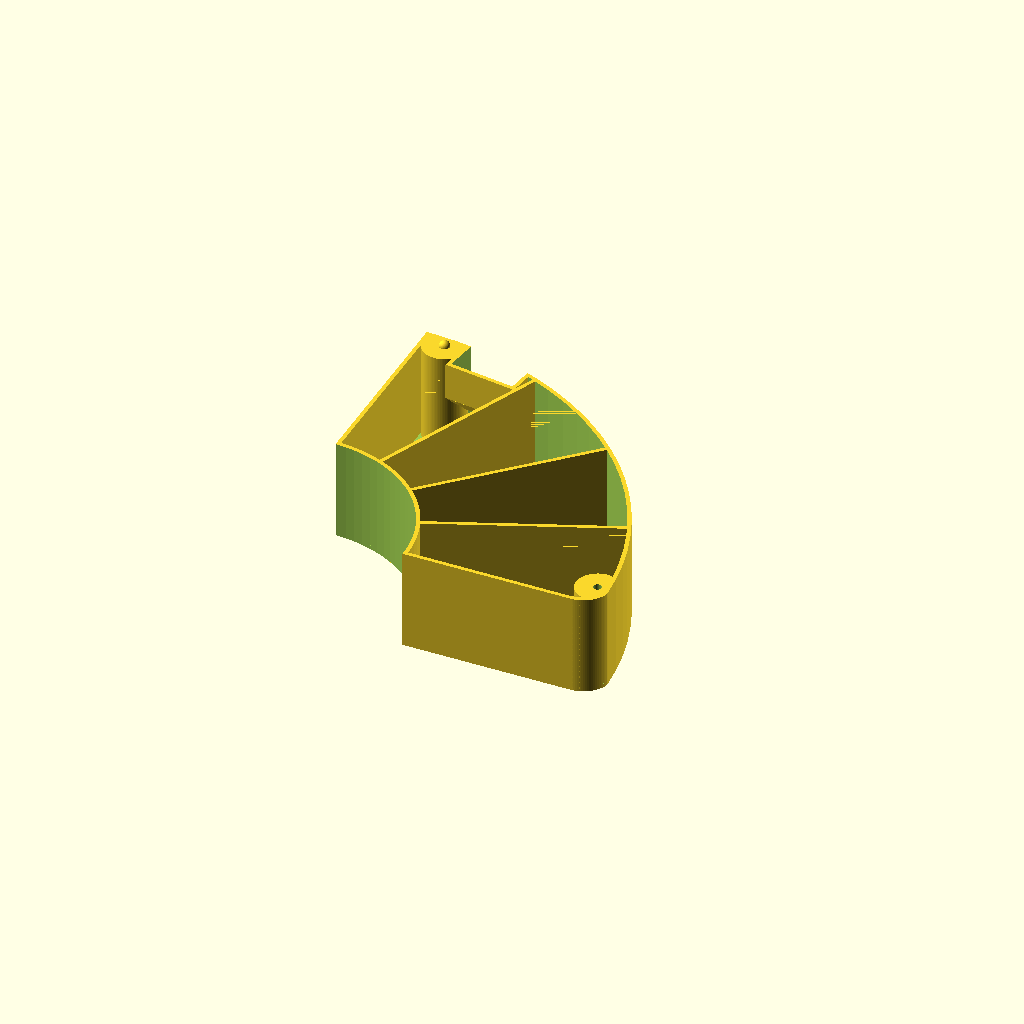
Cell 1: rendered with the file's own defaults.
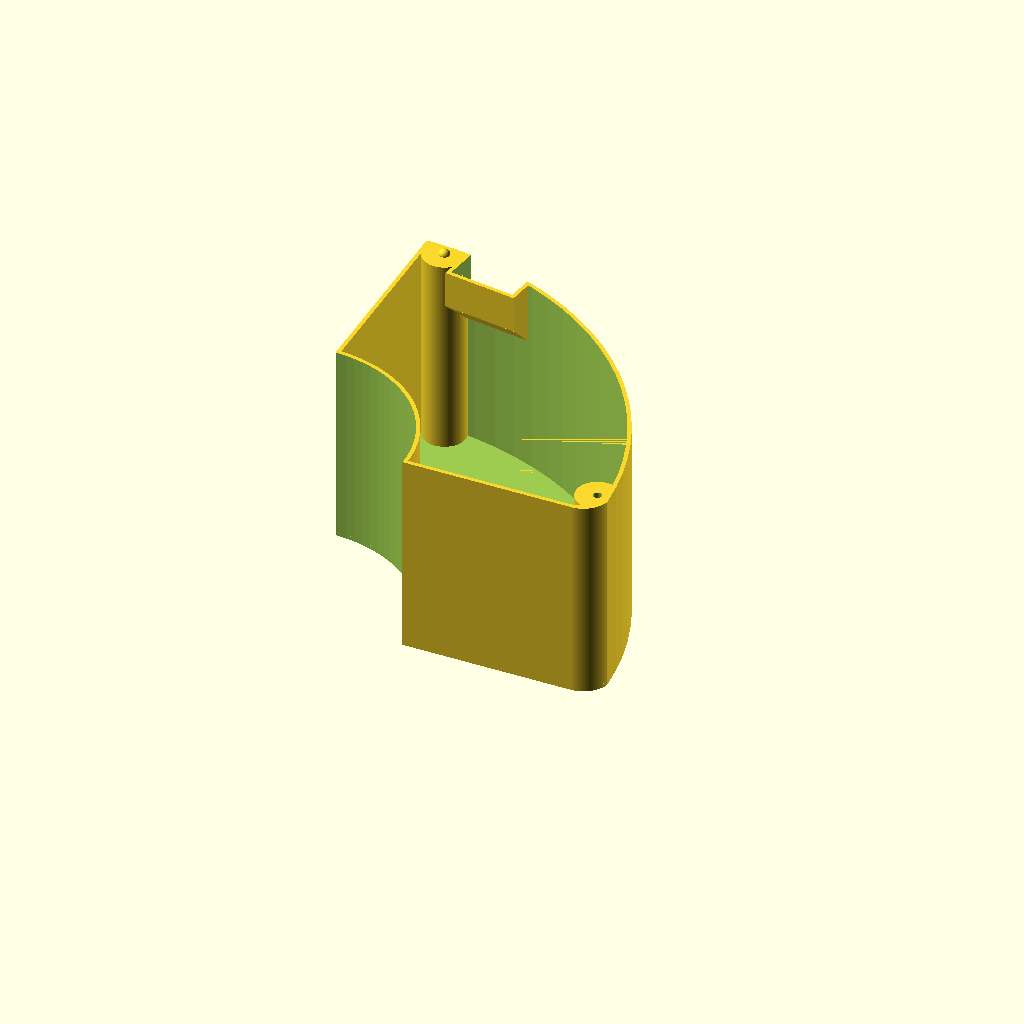
Cell 2: the "New set 1" preset from the model's presets file.
All cells are drawn from one camera (rotation 55°, 0°, 25°, orthographic, colour scheme Cornfield), so only the parameter changes between them.
Source of the model, tools-workshop/spool-storage/hatchboxTray.scad:
include <_common.scad>;

hDiv = 4;
vDiv = 2;

vTolerance = .1 * (vDiv - 1);
trayHeight = (height / vDiv) - vTolerance;


intersection() {
  difference() {
    cylinder(r = outerRad, h = trayHeight);
    translate([0, 0, -1]) cylinder(r = innerRad, h = trayHeight + 2);
    translate([outerRad - screwHoleXDistance, screwHoleYDistance, -1]) cylinder(r = m3TapRad, h = trayHeight + 2);
    translate([-.01, 0, -.5]) cube([1, outerRad + 1, trayHeight + 1]);
    translate([outerRad - screwHoleYDistance, screwHoleYDistance - .01, -1.5]) rotate([0, 0, -90]) difference() {
      cube([screwHoleYDistance, screwHoleYDistance, trayHeight + 3]);
      translate([0, 0, -.5]) cylinder(r = screwHoleYDistance, h = trayHeight + 3);
    }
    translate([0, 0, .01]) difference() {
      intersection() {
        difference() {
          cylinder(r = outerRad - wallThickness, h = trayHeight);
          translate([0, 0, -1]) cylinder(r = innerRad + wallThickness, h = trayHeight + 2);
          translate([wallThickness -.01, 0, -.5]) cube([1, outerRad + 1, trayHeight + 1]);
          rotate([0, 0, -8]) translate([0, outerRad - fingerHoleRad - wallThickness, trayHeight - fingerHoleRad - wallThickness]) cube([(fingerHoleRad + wallThickness) * 2, fingerHoleRad + wallThickness, fingerHoleRad + wallThickness]);
          rotate([0, 0, -8]) translate([0, outerRad - fingerHoleRad - wallThickness, trayHeight - fingerHoleRad - wallThickness]) rotate([-45, 0, 0]) cube([(fingerHoleRad + wallThickness) * 2, fingerHoleRad + wallThickness, fingerHoleRad + wallThickness]);
          
          for (r = [90/hDiv:90/hDiv:90-90/hDiv]) {
            rotate([0, 0, -r]) cube([wallThickness, outerRad * 2, height * 2 + 2], center = true);
          }
        }
        translate([wallThickness, wallThickness, wallThickness]) cube([100, 100, trayHeight]);
      }
      translate([outerRad - screwHoleYDistance - wallThickness + .01, screwHoleYDistance + wallThickness - .01, -1.5]) rotate([0, 0, -90]) difference() {
        cube([screwHoleYDistance, screwHoleYDistance, trayHeight + 3]);
        translate([0, 0, -.5]) cylinder(r = screwHoleYDistance, h = trayHeight + 4);
      }
      translate([outerRad - screwHoleXDistance, screwHoleYDistance, -1]) cylinder(r = m3TapRad * 5, h = trayHeight + 2);
      translate([screwHoleYDistance, outerRad - screwHoleXDistance, -1]) cylinder(r = m3TapRad * 5, h = trayHeight + 2);
    }

    difference() {
      rotate([0, 0, -8]) translate([wallThickness, outerRad - fingerHoleRad, trayHeight - fingerHoleRad - 9.9]) cube([fingerHoleRad * 2, fingerHoleRad + 5, fingerHoleRad + 10]);
      rotate([0, 0, -8]) translate([0, outerRad - fingerHoleRad, trayHeight - fingerHoleRad * 3 + .01]) rotate([5, 0, 0]) cube([fingerHoleRad * 3, fingerHoleRad + 10, fingerHoleRad * 2]);
    }
    translate([screwHoleYDistance, outerRad - screwHoleXDistance, 0]) sphere(r = detentRad + .2);
  }
  translate([0, 0, -1]) cube([100, 100, trayHeight + 2]);
}

translate([screwHoleYDistance, outerRad - screwHoleXDistance, trayHeight]) sphere(r = detentRad);
Customizer parameters (derived from the source; name, type, default, range or options):
hDiv: number, default 4
vDiv: number, default 2
